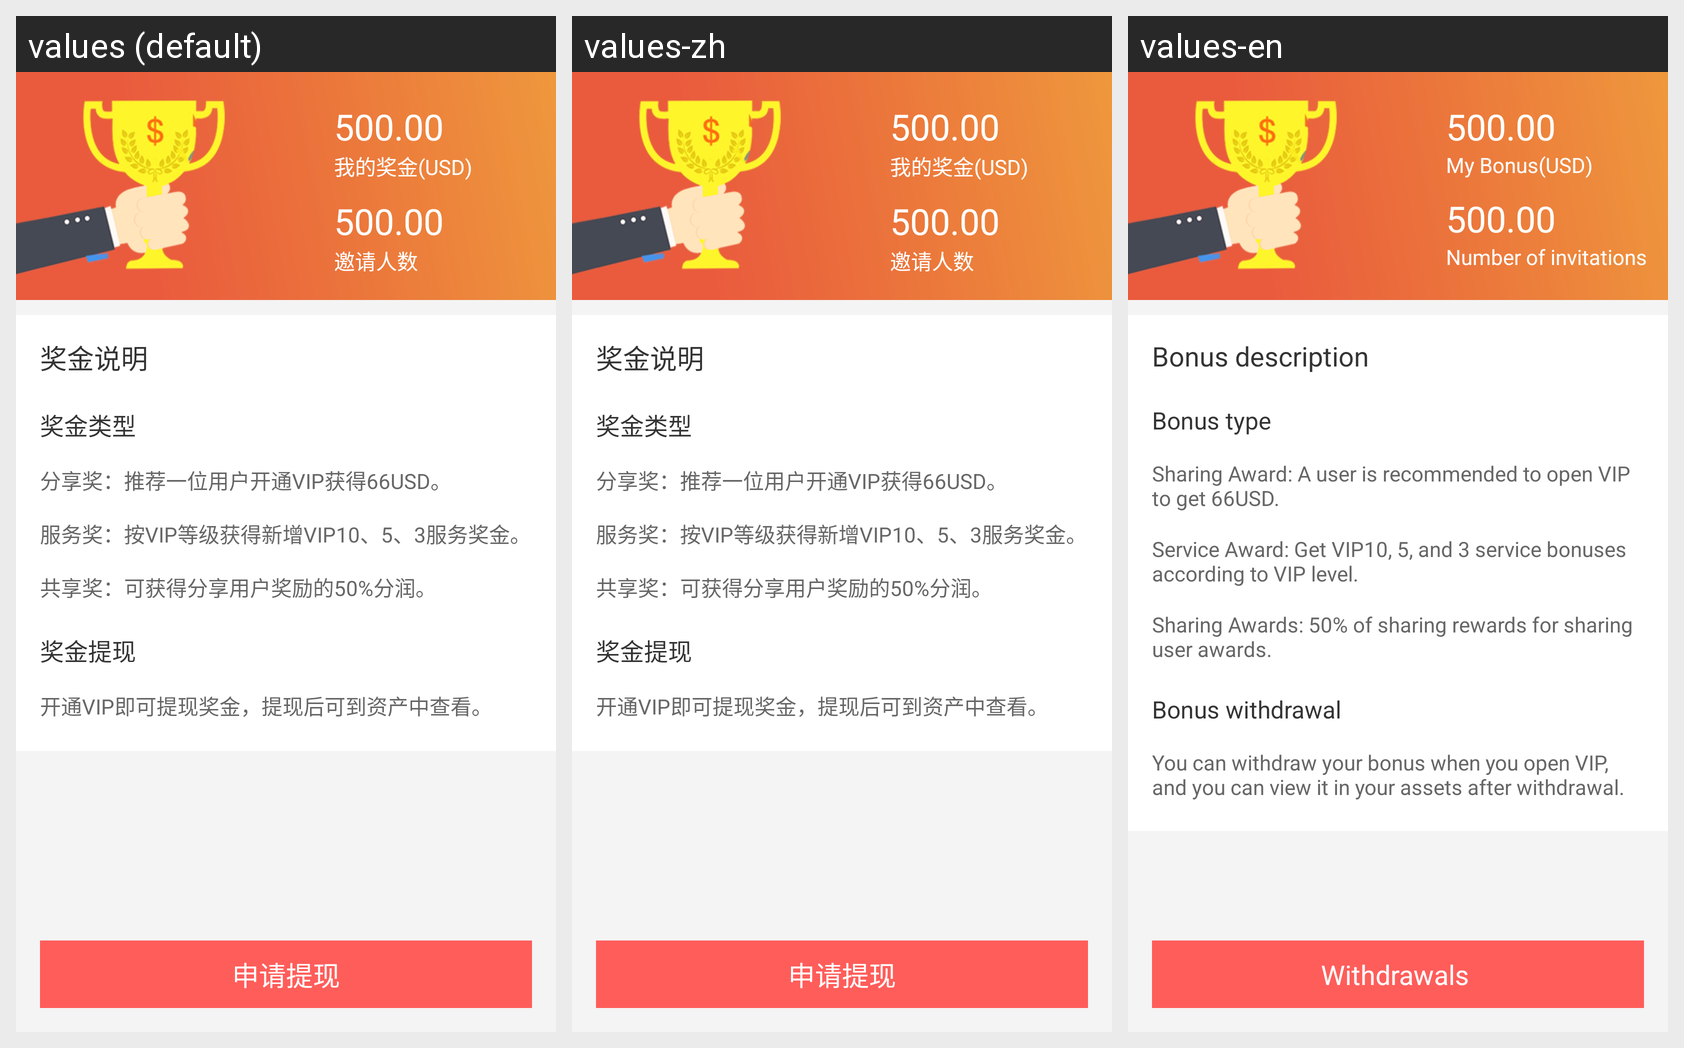

The same Android screen rendered under several of its app's locales, left to right. List the strings drawn on it with the default value and each locale's translation.
Android screen res/layout/activity_my_bonus.xml rendered under 3 locales, left to right: values (default), values-zh, values-en. Device: Nexus 5 (rendered at 1080×1920; each locale shown at half size, 540×960, under a caption strip naming it); theme AppTheme.
Strings drawn on this screen, with the default value and each locale's value (text and hints the layout hard-codes, and strings that could not be matched under every locale, appear in the picture but are not listed):

a111
  values: 我的奖金(USD)
  values-zh: 我的奖金(USD)
  values-en: My Bonus(USD)

a112
  values: 邀请人数
  values-zh: 邀请人数
  values-en: Number of invitations 

a496
  values: 奖金说明
  values-zh: 奖金说明
  values-en: Bonus description

a497
  values: 奖金类型
  values-zh: 奖金类型
  values-en: Bonus type

a498
  values: 分享奖：推荐一位用户开通VIP获得66USD。
  values-zh: 分享奖：推荐一位用户开通VIP获得66USD。
  values-en: Sharing Award: A user is recommended to open VIP to get 66USD.

a499
  values: 服务奖：按VIP等级获得新增VIP10、5、3服务奖金。
  values-zh: 服务奖：按VIP等级获得新增VIP10、5、3服务奖金。
  values-en: Service Award: Get VIP10, 5, and 3 service bonuses according to VIP level.

a500
  values: 共享奖：可获得分享用户奖励的50%分润。
  values-zh: 共享奖：可获得分享用户奖励的50%分润。
  values-en: Sharing Awards: 50% of sharing rewards for sharing user awards.

a502
  values: 奖金提现
  values-zh: 奖金提现
  values-en: Bonus withdrawal

a503
  values: 开通VIP即可提现奖金，提现后可到资产中查看。
  values-zh: 开通VIP即可提现奖金，提现后可到资产中查看。
  values-en: You can withdraw your bonus when you open VIP, and you can view it in your assets after withdrawal.

a116
  values: 申请提现
  values-zh: 申请提现
  values-en: Withdrawals
